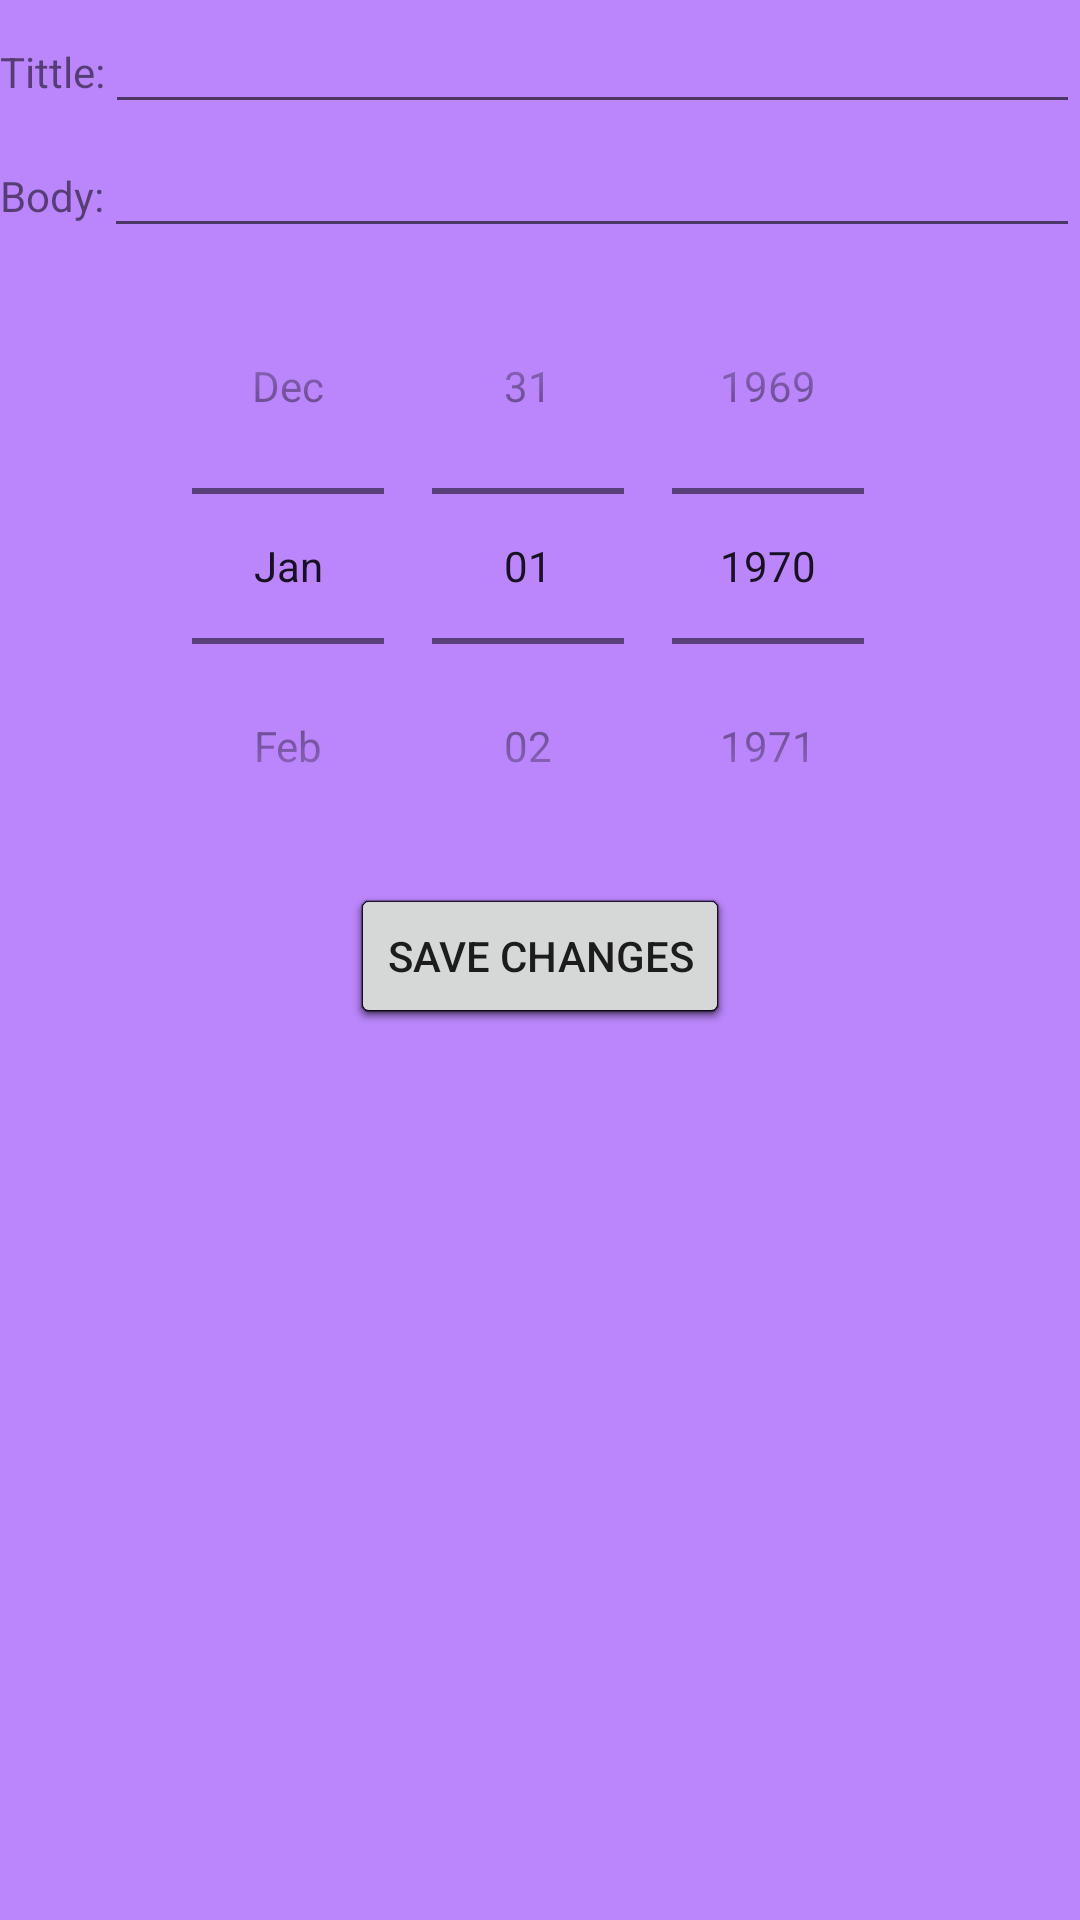

Layout XML and referenced resources for this Android screen:
<!-- AndroidManifest.xml: application theme Theme.Android_Lesson_10 -->
<!-- res/layout/fragment_note_editor.xml -->
<?xml version="1.0" encoding="utf-8"?>
<LinearLayout xmlns:android="http://schemas.android.com/apk/res/android"
    xmlns:tools="http://schemas.android.com/tools"
    android:layout_width="match_parent"
    android:layout_height="match_parent"
    android:orientation="vertical"
    android:background="@color/purple_200"
    tools:context=".ui.edit.NoteEditorFragment">

    <LinearLayout
        android:layout_width="match_parent"
        android:layout_height="wrap_content"
        android:orientation="horizontal">

        <TextView

            android:layout_width="wrap_content"
            android:layout_height="wrap_content"
            android:text="@string/tittle" />
        
        <EditText
            android:id="@+id/inputTittle"
            android:layout_width="match_parent"
            android:layout_height="wrap_content"/>
    </LinearLayout>    
    <LinearLayout
        android:layout_width="match_parent"
        android:layout_height="wrap_content"
        android:orientation="horizontal">

        <TextView

            android:layout_width="wrap_content"
            android:layout_height="wrap_content"
            android:text="@string/body" />
        
        <EditText
            android:id="@+id/inputBody"
            android:layout_width="match_parent"
            android:layout_height="wrap_content"/>
    </LinearLayout>
    
    <DatePicker
        android:id="@+id/inputDate"
        android:layout_width="match_parent"
        android:layout_height="wrap_content"
        android:datePickerMode="spinner"
        android:calendarViewShown="false"/>

    <androidx.appcompat.widget.AppCompatButton
        android:id="@+id/buttonSaveChanges"
        android:layout_width="wrap_content"
        android:layout_gravity="center"

        android:layout_height="wrap_content"
        android:text="@string/save_changes"/>


</LinearLayout>
<!-- resources referenced by this layout -->
<resources>
  <color name="purple_200">#FFBB86FC</color>
  <string name="body">Body:</string>
  <string name="save_changes">Save changes</string>
  <string name="tittle">Tittle:</string>
  <style name="Theme.Android_Lesson_10" parent="Theme.MaterialComponents.DayNight.NoActionBar">
  
          <item name="android:ambientShadowAlpha">1</item>
          <item name="android:spotShadowAlpha">1</item>
  
          
          <item name="colorPrimary">@color/purple_500</item>
          <item name="colorPrimaryVariant">@color/purple_700</item>
          <item name="colorOnPrimary">@color/white</item>
          
          <item name="colorSecondary">@color/teal_200</item>
          <item name="colorSecondaryVariant">@color/teal_700</item>
          <item name="colorOnSecondary">@color/black</item>
          
          <item name="android:statusBarColor" tools:targetApi="l">?attr/colorPrimaryVariant</item>
          
      </style>
  <color name="purple_500">#FF6200EE</color>
  <color name="purple_700">#FF3700B3</color>
  <color name="white">#FFFFFFFF</color>
  <color name="teal_200">#FF03DAC5</color>
  <color name="teal_700">#FF018786</color>
  <color name="black">#FF000000</color>
</resources>
